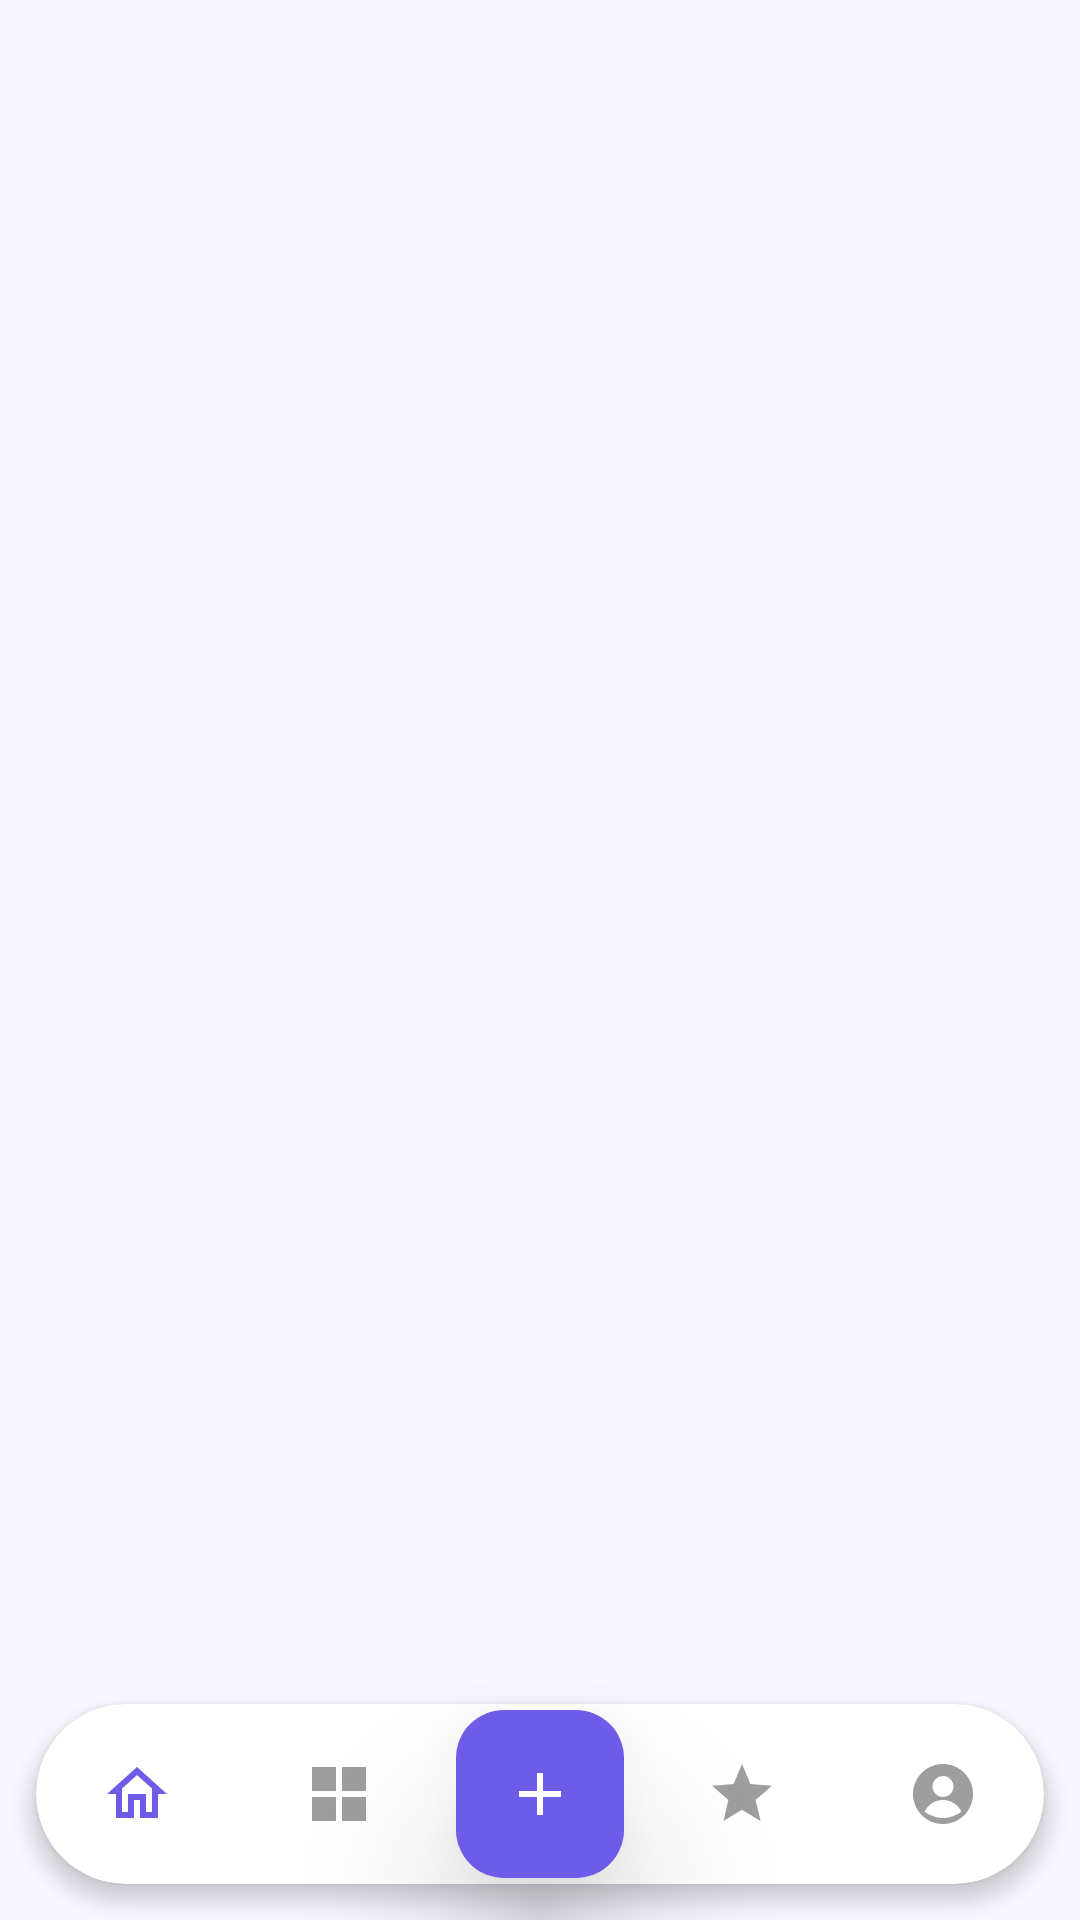

Produce the Android XML layout that renders to this screen, including the resource entries it uses.
<!-- AndroidManifest.xml: application theme Theme.HabitApp -->
<!-- res/layout/activity_main.xml -->
<?xml version="1.0" encoding="utf-8"?>
<androidx.constraintlayout.widget.ConstraintLayout
    xmlns:android="http://schemas.android.com/apk/res/android"
    xmlns:app="http://schemas.android.com/apk/res-auto"
    android:layout_width="match_parent"
    android:layout_height="match_parent"
    android:background="?android:attr/windowBackground">

    <FrameLayout
        android:id="@+id/fragmentContainer"
        android:layout_width="match_parent"
        android:layout_height="0dp"
        app:layout_constraintTop_toTopOf="parent"
        app:layout_constraintBottom_toTopOf="@id/cardBottomNav"
        app:layout_constraintStart_toStartOf="parent"
        app:layout_constraintEnd_toEndOf="parent" />

    <androidx.cardview.widget.CardView
        android:id="@+id/cardBottomNav"
        android:layout_width="match_parent"
        android:layout_height="60dp"
        android:layout_marginHorizontal="12dp"
        android:layout_marginBottom="12dp"
        app:cardCornerRadius="30dp"
        app:cardElevation="4dp"
        app:cardBackgroundColor="@color/white"
        app:layout_constraintBottom_toBottomOf="parent"
        app:layout_constraintStart_toStartOf="parent"
        app:layout_constraintEnd_toEndOf="parent">

        <com.google.android.material.bottomnavigation.BottomNavigationView
            android:id="@+id/bottomNavigation"
            android:layout_width="match_parent"
            android:layout_height="match_parent"
            android:background="@android:color/transparent"
            app:elevation="0dp"
            app:itemIconSize="24dp"
            app:itemIconTint="@color/nav_item_selector"
            app:itemTextColor="@color/nav_item_selector"
            app:itemRippleColor="@null"
            app:labelVisibilityMode="unlabeled"
            app:menu="@menu/bottom_nav_menu" />
    </androidx.cardview.widget.CardView>

    
    <com.google.android.material.floatingactionbutton.FloatingActionButton
        android:id="@+id/fabAddMain"
        android:layout_width="wrap_content"
        android:layout_height="wrap_content"
        android:src="@drawable/ic_plus"
        app:tint="@color/white"
        app:backgroundTint="?attr/colorPrimary"
        app:fabSize="normal"
        android:elevation="30dp"
        app:elevation="30dp"
        app:pressedTranslationZ="15dp"
        app:borderWidth="0dp"
        app:layout_constraintBottom_toBottomOf="@id/cardBottomNav"
        app:layout_constraintTop_toTopOf="@id/cardBottomNav"
        app:layout_constraintStart_toStartOf="parent"
        app:layout_constraintEnd_toEndOf="parent"
        android:contentDescription="@string/add_new"
        android:clickable="true"
        android:focusable="true" />

</androidx.constraintlayout.widget.ConstraintLayout>
<!-- resources referenced by this layout -->
<resources>
  <color name="white">#FFFFFFFF</color>
  <!-- drawable ic_plus (drawable) -->
  <?xml version="1.0" encoding="utf-8"?>
  <vector xmlns:android="http://schemas.android.com/apk/res/android"
      android:width="24dp"
      android:height="24dp"
      android:viewportWidth="24"
      android:viewportHeight="24">
      <path
          android:fillColor="#FFFFFF"
          android:pathData="M19,13h-6v6h-2v-6H5v-2h6V5h2v6h6V13z" />
  </vector>
  <string name="add_new">Add New</string>
  <style name="Theme.HabitApp" parent="Theme.Material3.DayNight.NoActionBar">
          <item name="colorPrimary">@color/brand_purple</item>
          <item name="colorOnPrimary">@color/white</item>
          <item name="colorPrimaryContainer">@color/brand_purple_light</item>
          <item name="colorOnPrimaryContainer">@color/brand_purple_dark</item>
          <item name="android:windowBackground">@color/bg_light_purple</item>
          <item name="colorSurface">@color/white</item>
          <item name="colorOnSurface">@color/text_dark</item>
          <item name="colorOutline">#E0E0E0</item>
          <item name="alertDialogTheme">@style/PurpleAlertDialog</item>
  
          
          <item name="android:colorControlActivated">?attr/colorPrimary</item>
          <item name="android:colorControlNormal">#757575</item>
  
          
          <item name="themeDecorationEmoji">✨</item>
      </style>
  <color name="brand_purple">#6C5CE7</color>
  <color name="brand_purple_light">#A29BFE</color>
  <color name="brand_purple_dark">#4834D4</color>
  <color name="bg_light_purple">#F8F7FF</color>
  <color name="text_dark">#2D3436</color>
  <style name="PurpleAlertDialog" parent="Theme.Material3.DayNight.Dialog.Alert">
          <item name="android:windowBackground">@drawable/bg_rounded_dialog</item>
          <item name="colorAccent">?attr/colorPrimary</item>
          <item name="colorPrimary">?attr/colorPrimary</item>
      </style>
  <!-- drawable bg_rounded_dialog (drawable) -->
  <?xml version="1.0" encoding="utf-8"?>
  <inset xmlns:android="http://schemas.android.com/apk/res/android"
      android:insetLeft="16dp"
      android:insetRight="16dp"
      android:insetTop="16dp"
      android:insetBottom="16dp">
      <shape android:shape="rectangle">
          <solid android:color="@color/white" />
          <corners android:radius="24dp" />
          <stroke android:width="1dp" android:color="@color/brand_purple_light" />
      </shape>
  </inset>
</resources>
